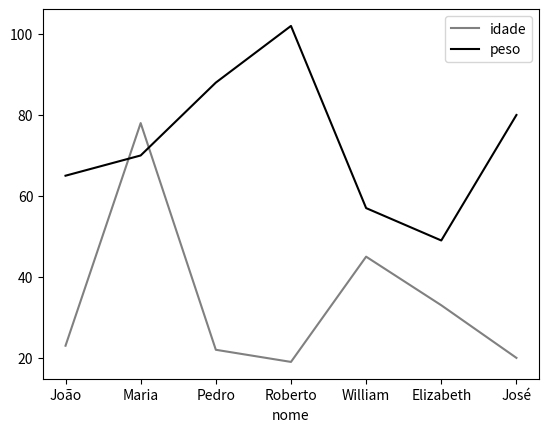

Reproduce this figure in Python.
import pandas as pd
import matplotlib.pyplot as plt

df = pd.DataFrame({
    'nome':['João','Maria','Pedro','Roberto','William','Elizabeth','José'],
    'idade':[23,78,22,19,45,33,20],
    'sexo':['M','F','M','M','M','F','M'],
    'peso':[65, 70, 88, 102, 57, 49, 80],
    'estado': ['PE', 'RJ', 'SP', 'PE', 'RJ', 'PE', 'SP']
})

# Obtem o eixo atual (gca = "get current axis"):
eixo = plt.gca()

# Desenha dois gráficos de linha no mesmo eixo:
df.plot(kind='line', x='nome', y='idade', color='grey', ax=eixo)
df.plot(kind='line', x='nome', y='peso', color='black', ax=eixo)

# Exibe o gráfico gerado pelo PyPlot:
plt.show()
